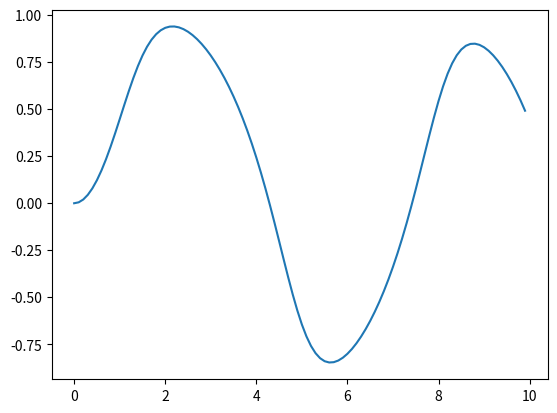

Generate this figure with matplotlib:
import numpy as np
import matplotlib.pyplot as plt

# dx/dt = -x^3 + sin(t)
# solve for x from [0,10]

def f(x, t):
    return -1*x**3 + np.sin(t)

# parameters
a = 0
b = 10

N = 100
h = (b-a) / N

# general formula for euler is:
# x(t+h) = x(t) + h*f(x,t)

# initial condition
x = 0

x_of_t_soln = []
time_array = np.arange(a,b,h)

for time in time_array:
    x_of_t_soln.append(x)

    # define k1 and k2 then add eq
    # x(t+h) = x(t) + k2
    k1 = h * f(x,time)
    k2 = h * f(x+0.5*k1, time+0.5*h)
    x = x + k2
    #x = x+h * f(x, time)

fig = plt.figure()
ax = fig.add_subplot(111)
ax.plot(time_array, x_of_t_soln)
plt.show()
